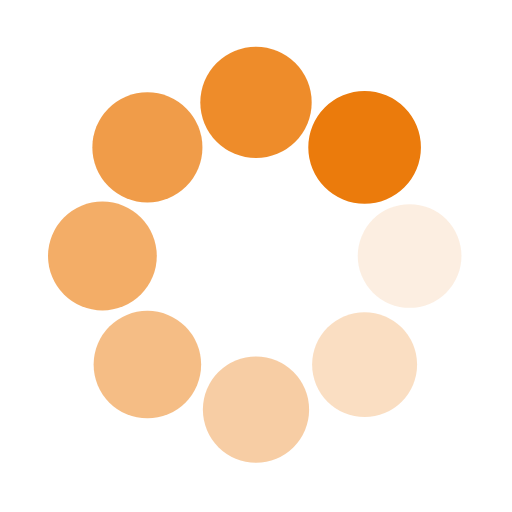
t = 0.00 s
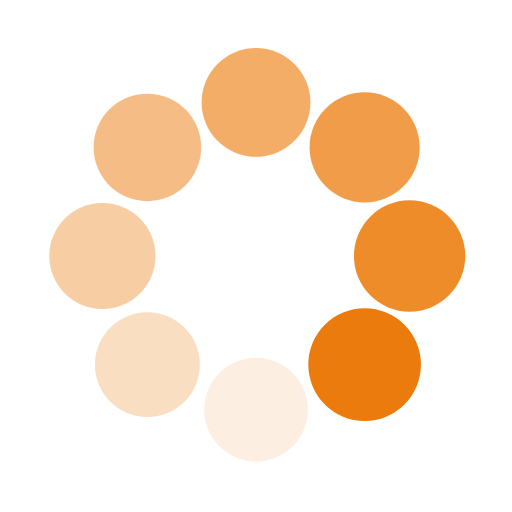
t = 0.25 s
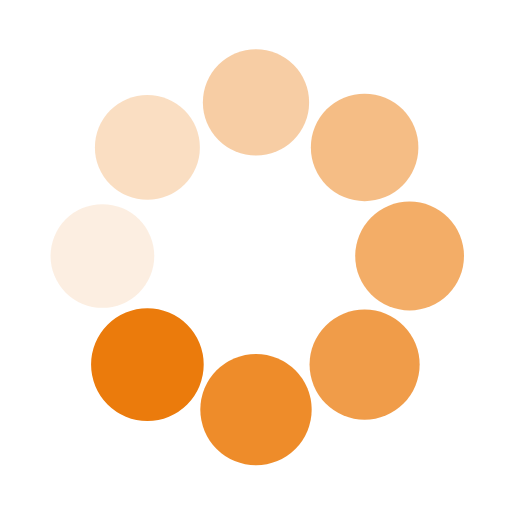
t = 0.50 s
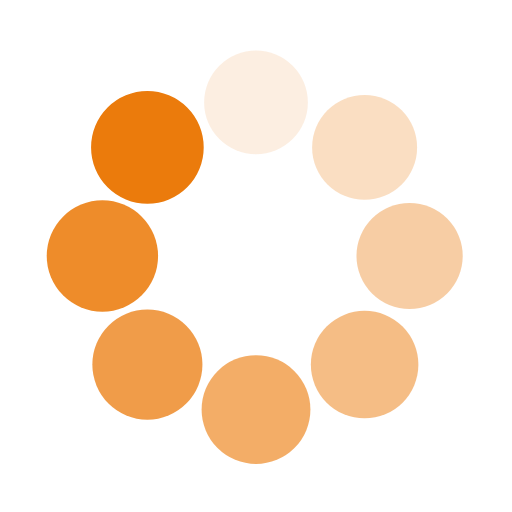
t = 0.75 s

The animated SVG that drew these frames (rendered in a browser with its animation timeline set to each time). Animation: 16 SMIL elements (animate=8,animateTransform=8); one cycle of 1.00 s, repeats indefinitely.

<svg class="lds-spin" width="39px"  height="39px"  xmlns="http://www.w3.org/2000/svg" xmlns:xlink="http://www.w3.org/1999/xlink" viewBox="0 0 100 100" preserveAspectRatio="xMidYMid" style="background-image: none; background-position: initial initial; background-repeat: initial initial;"><g transform="translate(80,50)">
<g transform="rotate(0)">
<circle cx="0" cy="0" r="10" fill="#eb7b0c" fill-opacity="1">
  <animateTransform attributeName="transform" type="scale" begin="-0.875s" values="1.1 1.1;1 1" keyTimes="0;1" dur="1s" repeatCount="indefinite"></animateTransform>
  <animate attributeName="fill-opacity" keyTimes="0;1" dur="1s" repeatCount="indefinite" values="1;0" begin="-0.875s"></animate>
</circle>
</g>
</g><g transform="translate(71.21320343559643,71.21320343559643)">
<g transform="rotate(45)">
<circle cx="0" cy="0" r="10" fill="#eb7b0c" fill-opacity="0.875">
  <animateTransform attributeName="transform" type="scale" begin="-0.75s" values="1.1 1.1;1 1" keyTimes="0;1" dur="1s" repeatCount="indefinite"></animateTransform>
  <animate attributeName="fill-opacity" keyTimes="0;1" dur="1s" repeatCount="indefinite" values="1;0" begin="-0.75s"></animate>
</circle>
</g>
</g><g transform="translate(50,80)">
<g transform="rotate(90)">
<circle cx="0" cy="0" r="10" fill="#eb7b0c" fill-opacity="0.75">
  <animateTransform attributeName="transform" type="scale" begin="-0.625s" values="1.1 1.1;1 1" keyTimes="0;1" dur="1s" repeatCount="indefinite"></animateTransform>
  <animate attributeName="fill-opacity" keyTimes="0;1" dur="1s" repeatCount="indefinite" values="1;0" begin="-0.625s"></animate>
</circle>
</g>
</g><g transform="translate(28.786796564403577,71.21320343559643)">
<g transform="rotate(135)">
<circle cx="0" cy="0" r="10" fill="#eb7b0c" fill-opacity="0.625">
  <animateTransform attributeName="transform" type="scale" begin="-0.5s" values="1.1 1.1;1 1" keyTimes="0;1" dur="1s" repeatCount="indefinite"></animateTransform>
  <animate attributeName="fill-opacity" keyTimes="0;1" dur="1s" repeatCount="indefinite" values="1;0" begin="-0.5s"></animate>
</circle>
</g>
</g><g transform="translate(20,50.00000000000001)">
<g transform="rotate(180)">
<circle cx="0" cy="0" r="10" fill="#eb7b0c" fill-opacity="0.5">
  <animateTransform attributeName="transform" type="scale" begin="-0.375s" values="1.1 1.1;1 1" keyTimes="0;1" dur="1s" repeatCount="indefinite"></animateTransform>
  <animate attributeName="fill-opacity" keyTimes="0;1" dur="1s" repeatCount="indefinite" values="1;0" begin="-0.375s"></animate>
</circle>
</g>
</g><g transform="translate(28.78679656440357,28.786796564403577)">
<g transform="rotate(225)">
<circle cx="0" cy="0" r="10" fill="#eb7b0c" fill-opacity="0.375">
  <animateTransform attributeName="transform" type="scale" begin="-0.25s" values="1.1 1.1;1 1" keyTimes="0;1" dur="1s" repeatCount="indefinite"></animateTransform>
  <animate attributeName="fill-opacity" keyTimes="0;1" dur="1s" repeatCount="indefinite" values="1;0" begin="-0.25s"></animate>
</circle>
</g>
</g><g transform="translate(49.99999999999999,20)">
<g transform="rotate(270)">
<circle cx="0" cy="0" r="10" fill="#eb7b0c" fill-opacity="0.25">
  <animateTransform attributeName="transform" type="scale" begin="-0.125s" values="1.1 1.1;1 1" keyTimes="0;1" dur="1s" repeatCount="indefinite"></animateTransform>
  <animate attributeName="fill-opacity" keyTimes="0;1" dur="1s" repeatCount="indefinite" values="1;0" begin="-0.125s"></animate>
</circle>
</g>
</g><g transform="translate(71.21320343559643,28.78679656440357)">
<g transform="rotate(315)">
<circle cx="0" cy="0" r="10" fill="#eb7b0c" fill-opacity="0.125">
  <animateTransform attributeName="transform" type="scale" begin="0s" values="1.1 1.1;1 1" keyTimes="0;1" dur="1s" repeatCount="indefinite"></animateTransform>
  <animate attributeName="fill-opacity" keyTimes="0;1" dur="1s" repeatCount="indefinite" values="1;0" begin="0s"></animate>
</circle>
</g>
</g></svg>